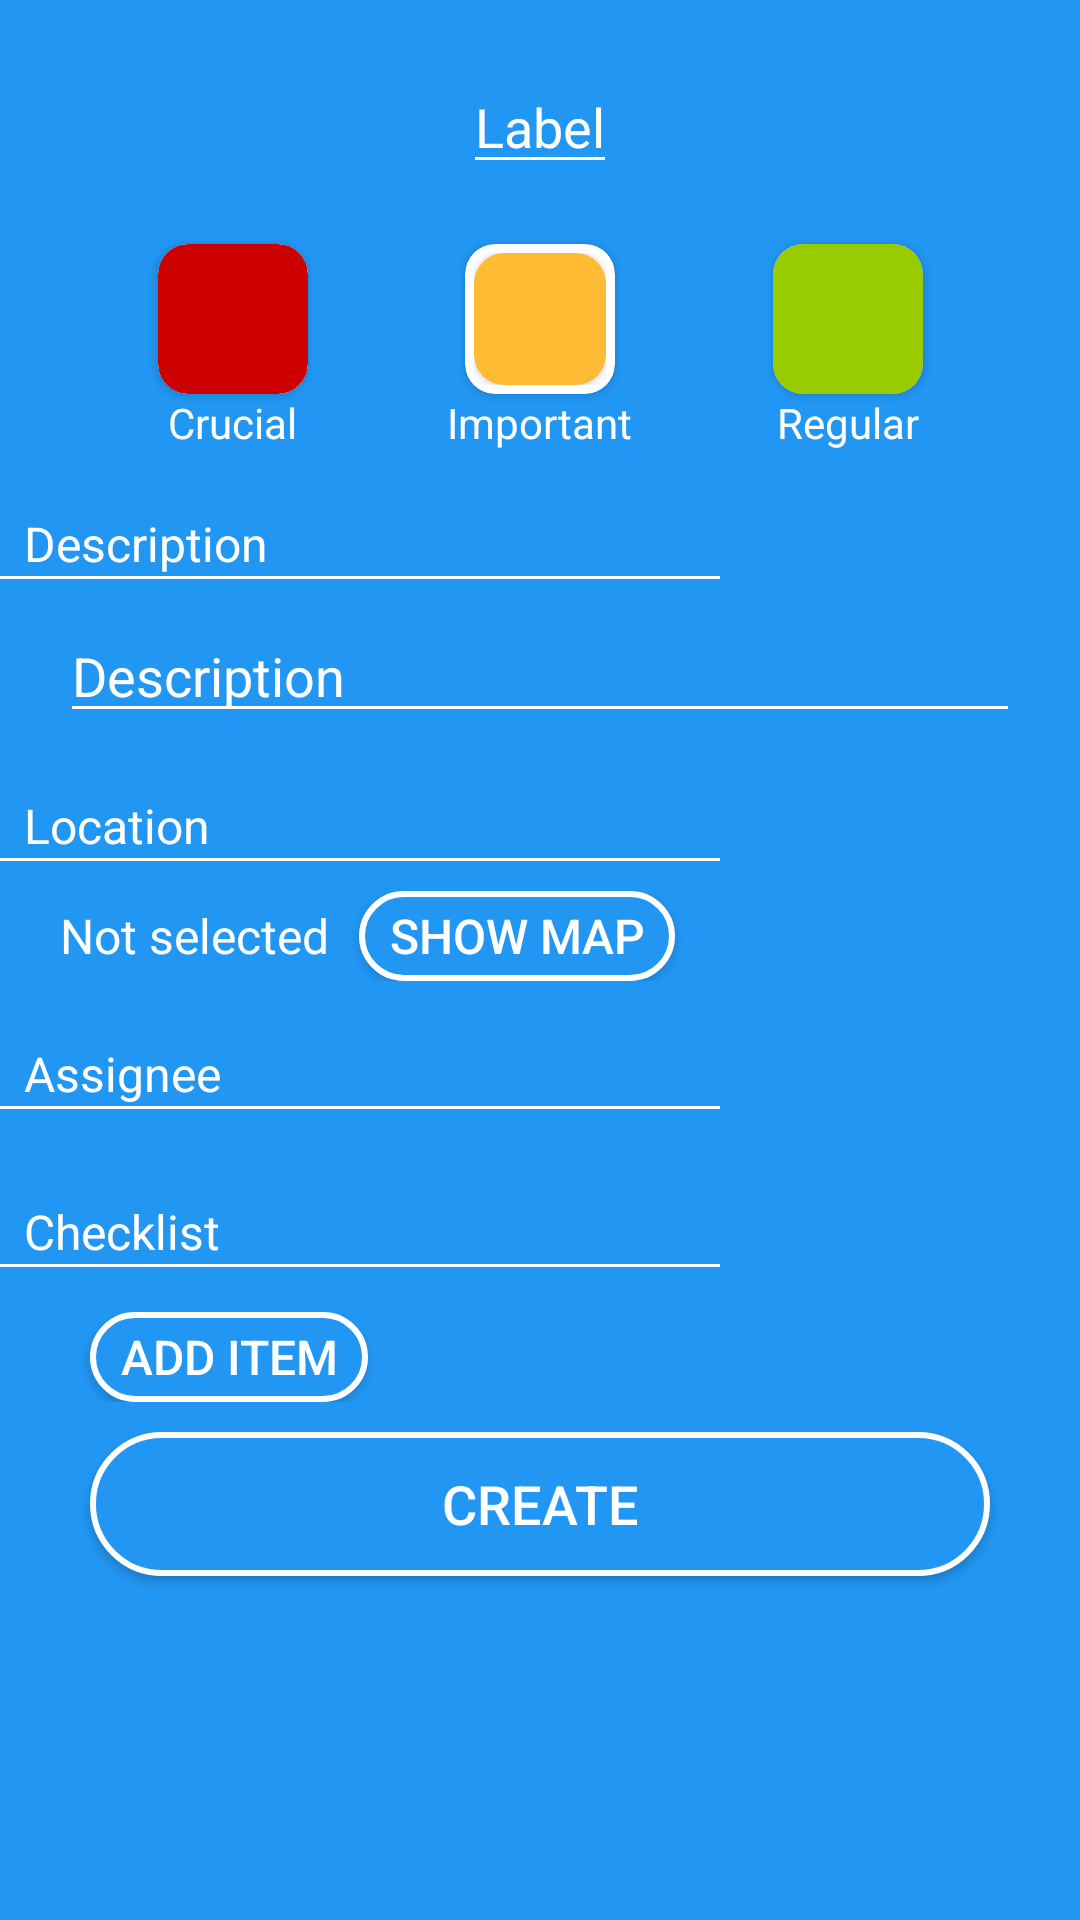

Layout XML and referenced resources for this Android screen:
<!-- AndroidManifest.xml: application theme AppTheme -->
<!-- res/layout/create_task_fragment.xml -->
<?xml version="1.0" encoding="utf-8"?>
<androidx.core.widget.NestedScrollView
    xmlns:android="http://schemas.android.com/apk/res/android"
    xmlns:app="http://schemas.android.com/apk/res-auto"
    android:layout_width="match_parent"
    android:layout_height="match_parent"
    android:background="@color/light_blue"
    >

    <androidx.constraintlayout.widget.ConstraintLayout
        android:layout_width="match_parent"
        android:layout_height="match_parent">

        <EditText
            android:id="@+id/etCreateTaskLabel"
            android:layout_width="wrap_content"
            android:layout_height="wrap_content"
            android:layout_marginTop="20dp"
            style="@style/UnderlinedWhiteEditText"
            android:hint="@string/label"
            android:textAlignment="center"
            app:layout_constraintEnd_toEndOf="parent"
            app:layout_constraintStart_toStartOf="parent"
            app:layout_constraintTop_toTopOf="parent" />

        <androidx.cardview.widget.CardView
            android:id="@+id/cvCrucial"
            android:layout_width="0dp"
            android:layout_height="50dp"
            app:layout_constraintDimensionRatio="1:1"
            app:cardCornerRadius="10dp"
            app:cardBackgroundColor="@color/white"
            android:layout_marginTop="20dp"
            app:layout_constraintStart_toStartOf="parent"
            app:layout_constraintEnd_toStartOf="@id/cvImportant"
            app:layout_constraintTop_toBottomOf="@id/etCreateTaskLabel">

            <androidx.cardview.widget.CardView
                android:layout_width="match_parent"
                android:layout_height="match_parent"
                app:cardCornerRadius="10dp"
                android:backgroundTint="@android:color/holo_red_dark"/>
        </androidx.cardview.widget.CardView>

        <TextView
            android:id="@+id/tvCrucial"
            android:layout_width="wrap_content"
            android:layout_height="wrap_content"
            android:text="@string/crucial"
            android:textColor="@color/white"
            app:layout_constraintStart_toStartOf="@id/cvCrucial"
            app:layout_constraintEnd_toEndOf="@+id/cvCrucial"
            app:layout_constraintTop_toBottomOf="@+id/cvCrucial" />

        <androidx.cardview.widget.CardView
            android:id="@+id/cvImportant"
            android:layout_width="0dp"
            android:layout_height="50dp"
            app:layout_constraintDimensionRatio="1:1"
            app:contentPadding="3dp"
            app:cardCornerRadius="10dp"
            app:cardBackgroundColor="@color/white"
            app:layout_constraintEnd_toStartOf="@id/cvRegular"
            app:layout_constraintStart_toEndOf="@id/cvCrucial"
            app:layout_constraintTop_toTopOf="@id/cvCrucial">

                <androidx.cardview.widget.CardView
                    android:layout_width="match_parent"
                    android:layout_height="match_parent"
                    app:cardCornerRadius="10dp"
                    android:backgroundTint="@android:color/holo_orange_light"/>
        </androidx.cardview.widget.CardView>

        <TextView
            android:id="@+id/tvImportant"
            android:layout_width="wrap_content"
            android:layout_height="wrap_content"
            android:text="@string/important"
            android:textColor="@color/white"
            app:layout_constraintEnd_toEndOf="@+id/cvImportant"
            app:layout_constraintStart_toStartOf="@id/cvImportant"
            app:layout_constraintTop_toBottomOf="@+id/cvImportant" />

        <androidx.cardview.widget.CardView
            android:id="@+id/cvRegular"
            android:layout_width="0dp"
            android:layout_height="50dp"
            app:layout_constraintDimensionRatio="1:1"
            app:cardCornerRadius="10dp"
            app:cardBackgroundColor="@color/white"
            app:layout_constraintEnd_toEndOf="parent"
            app:layout_constraintStart_toEndOf="@id/cvImportant"
            app:layout_constraintTop_toTopOf="@id/cvImportant">

            <androidx.cardview.widget.CardView
                android:layout_width="match_parent"
                android:layout_height="match_parent"
                app:cardCornerRadius="10dp"
                android:backgroundTint="@android:color/holo_green_light"/>
        </androidx.cardview.widget.CardView>

        <TextView
            android:id="@+id/tvRegular"
            android:layout_width="wrap_content"
            android:layout_height="wrap_content"
            android:text="@string/regular"
            android:textColor="@color/white"
            app:layout_constraintEnd_toEndOf="@+id/cvRegular"
            app:layout_constraintStart_toStartOf="@id/cvRegular"
            app:layout_constraintTop_toBottomOf="@+id/cvRegular" />

        <TextView
            android:id="@+id/tvCreateDescription"
            android:layout_width="match_parent"
            android:layout_marginEnd="120dp"
            android:layout_height="wrap_content"
            android:layout_marginTop="20dp"
            android:paddingHorizontal="8dp"
            android:text="@string/description"
            style="@style/UnderlinedWhiteTextView"
            app:layout_constraintTop_toBottomOf="@id/tvCrucial"
            app:layout_constraintStart_toStartOf="parent" />

        <EditText
            android:id="@+id/etCreateDescription"
            android:layout_width="match_parent"
            android:layout_height="wrap_content"
            android:inputType="text"
            android:layout_marginTop="10dp"
            android:layout_marginHorizontal="20dp"
            android:hint="@string/description"
            style="@style/LightBlueEditText"
            app:layout_constraintTop_toBottomOf="@id/tvCreateDescription"/>

        <TextView
            android:id="@+id/tvCreatePlace"
            android:layout_width="match_parent"
            android:layout_marginEnd="120dp"
            android:layout_height="wrap_content"
            android:text="@string/location"
            android:layout_marginTop="20dp"
            android:paddingHorizontal="8dp"
            style="@style/UnderlinedWhiteTextView"
            app:layout_constraintTop_toBottomOf="@id/etCreateDescription"
            app:layout_constraintStart_toStartOf="parent"/>

        <LinearLayout
            android:id="@+id/llCreatePlace"
            android:layout_width="match_parent"
            android:layout_height="wrap_content"
            android:orientation="horizontal"
            android:layout_marginTop="10dp"
            app:layout_constraintTop_toBottomOf="@id/tvCreatePlace">

            <TextView
                android:id="@+id/tvCreatePlaceName"
                android:layout_width="wrap_content"
                android:layout_height="wrap_content"
                android:textColor="@color/white"
                android:textSize="16sp"
                android:layout_marginStart="20dp"
                android:text="@string/not_selected"/>

            <Button
                android:id="@+id/btCreatePlace"
                android:layout_width="wrap_content"
                android:layout_height="30dp"
                android:textSize="16sp"
                android:paddingHorizontal="10dp"
                android:layout_marginHorizontal="10dp"
                android:text="Show Map"
                style="@style/LightBlueOutlinedButton"/>
        </LinearLayout>

        <TextView
            android:id="@+id/tvCreatePerson"
            android:layout_width="match_parent"
            android:layout_marginEnd="120dp"
            android:layout_height="wrap_content"
            android:text="@string/assignee"
            android:paddingHorizontal="8dp"
            android:layout_marginTop="20dp"
            style="@style/UnderlinedWhiteTextView"
            app:layout_constraintTop_toBottomOf="@id/llCreatePlace"
            app:layout_constraintStart_toStartOf="parent"/>

        <LinearLayout
            android:id="@+id/llCreatePerson"
            android:layout_width="match_parent"
            android:layout_height="wrap_content"
            android:orientation="horizontal"
            android:layout_marginTop="10dp"
            android:paddingHorizontal="20dp"
            app:layout_constraintTop_toBottomOf="@id/tvCreatePerson">
            <androidx.recyclerview.widget.RecyclerView
                android:id="@+id/lvCreatePerson"
                android:layout_width="match_parent"
                android:layout_height="wrap_content" />
        </LinearLayout>

        <TextView
            android:id="@+id/tvCreateChecklist"
            android:layout_width="match_parent"
            android:layout_marginEnd="120dp"
            android:layout_height="wrap_content"
            android:text="@string/checklist"
            android:paddingHorizontal="8dp"
            android:layout_marginTop="20dp"
            style="@style/UnderlinedWhiteTextView"
            app:layout_constraintTop_toBottomOf="@id/llCreatePerson"
            app:layout_constraintStart_toStartOf="parent"/>

        <LinearLayout
            android:id="@+id/llCreateChecklist"
            android:layout_width="match_parent"
            android:layout_height="wrap_content"
            android:orientation="vertical"
            android:layout_marginTop="10dp"
            android:paddingHorizontal="20dp"
            app:layout_constraintTop_toBottomOf="@id/tvCreateChecklist">
            <androidx.recyclerview.widget.RecyclerView
                android:id="@+id/rvCreateChecklist"
                android:layout_width="match_parent"
                android:layout_height="wrap_content" />

            <Button
                android:id="@+id/btCreateChecklist"
                style="@style/LightBlueOutlinedButton"
                android:layout_width="wrap_content"
                android:layout_height="30dp"
                android:layout_marginHorizontal="10dp"
                android:layout_marginTop="5dp"
                android:paddingHorizontal="10dp"
                android:text="Add item"
                android:textSize="16sp" />
        </LinearLayout>

        <Button
            android:id="@+id/btFinalizeTask"
            app:layout_constraintTop_toBottomOf="@id/llCreateChecklist"
            app:layout_constraintBottom_toBottomOf="parent"
            style="@style/LightBlueOutlinedButton"
            android:text="@string/create"
            android:layout_marginVertical="10dp"
            android:layout_marginHorizontal="30dp"
            android:layout_width="match_parent"
            android:layout_height="wrap_content"/>

    </androidx.constraintlayout.widget.ConstraintLayout>

</androidx.core.widget.NestedScrollView>
<!-- resources referenced by this layout -->
<resources>
  <color name="light_blue">#2196F3</color>
  <color name="white">#FFFFFF</color>
  <string name="assignee">Assignee</string>
  <string name="checklist">Checklist</string>
  <string name="create">Create</string>
  <string name="crucial">Crucial</string>
  <string name="description">Description</string>
  <string name="important">Important</string>
  <string name="label">Label</string>
  <string name="location">Location</string>
  <string name="not_selected">Not selected</string>
  <string name="regular">Regular</string>
  <style name="LightBlueEditText" parent="Widget.AppCompat.EditText">
          <item name="android:textColor">@color/white</item>
          <item name="android:textSize">18sp</item>
          <item name="android:backgroundTint">@color/white</item>
          <item name="android:textColorHint">@color/white</item>
      </style>
  <style name="LightBlueOutlinedButton" parent="Widget.AppCompat.Button">
          <item name="android:background">@drawable/button_outlined_blue_rounded</item>
          <item name="android:textSize">18sp</item>
          <item name="android:textColor">@color/white</item>
      </style>
  <style name="UnderlinedWhiteEditText" parent="Widget.AppCompat.EditText">
          <item name="android:backgroundTint">@color/white</item>
          <item name="android:textColor">@color/white</item>
          <item name="android:textColorHint">@color/white</item>
      </style>
  <style name="UnderlinedWhiteTextView" parent="Widget.AppCompat.TextView">
          <item name="drawableBottomCompat">@drawable/textview_underline</item>
          <item name="android:textColor">@color/white</item>
          <item name="android:textSize">16sp</item>
      </style>
  <style name="AppTheme" parent="Theme.AppCompat.Light.DarkActionBar">
          
          <item name="colorPrimary">@color/colorPrimary</item>
          <item name="colorPrimaryDark">@color/dark_blue</item>
          <item name="colorAccent">@color/colorAccent</item>
      </style>
  <!-- drawable button_outlined_blue_rounded (drawable) -->
  <?xml version="1.0" encoding="utf-8"?>
  <shape xmlns:android="http://schemas.android.com/apk/res/android" android:shape="rectangle">
  
      <solid android:color="@color/light_blue"/>
      <corners android:radius="40dp"/>
      <stroke android:width="2dp" android:color="@color/white"/>
  </shape>
  <!-- drawable textview_underline (drawable) -->
  <?xml version="1.0" encoding="utf-8"?>
  <shape
      xmlns:android="http://schemas.android.com/apk/res/android"
      android:shape="rectangle">
      <size android:width="1000dp" android:height="1dp" />
      <solid android:color="@color/white"/>
  </shape>
  <color name="colorPrimary">#2196F3</color>
  <color name="dark_blue">#1E87DA</color>
  <color name="colorAccent">#FFFFFF</color>
</resources>
